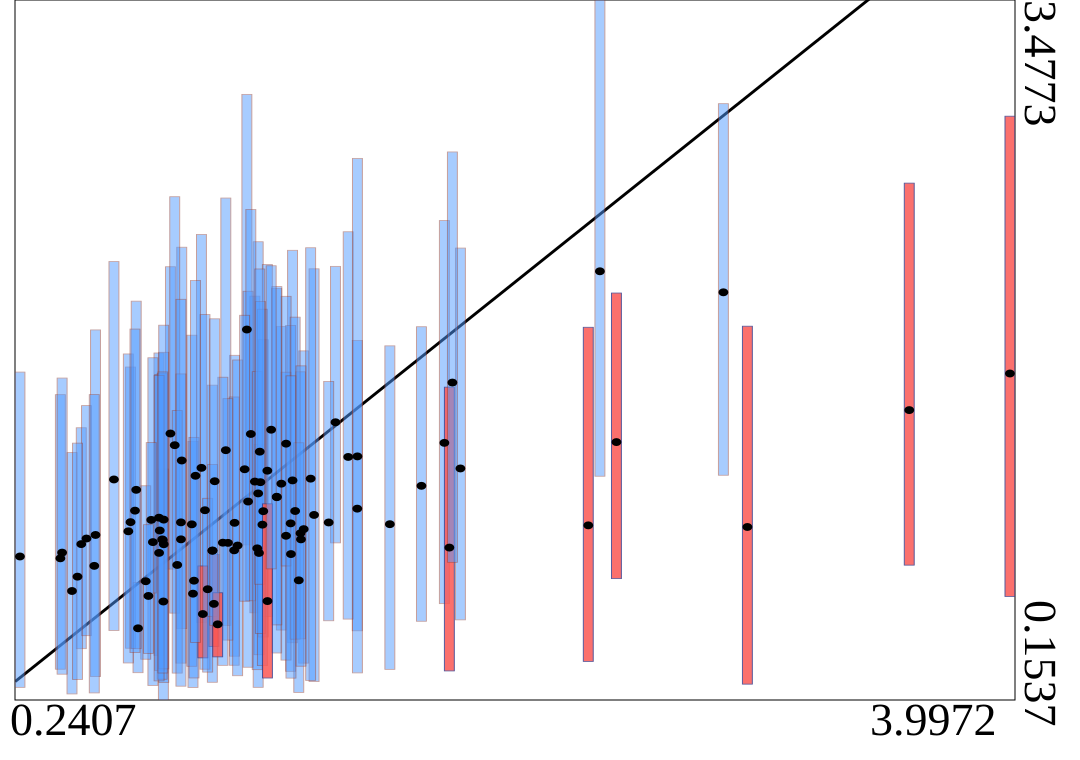

Source data for this figure (header and first rows):
truth	estimates	95HPDlow	95HPDup
0.8117	1.419	0.7753	2.211
0.7683	1.019	0.3658	1.801
1.102	1.913	0.8901	3.029
0.9294	1.256	0.5219	2.364
0.9707	0.8624	0.2379	1.648
0.8972	0.6585	0.2133	1.382
0.8546	1.291	0.4927	2.303
0.4733	0.8939	0.3973	1.446
1.055	0.9949	0.3618	1.79
1.132	1.191	0.5676	2.071
1.233	1.181	0.4859	1.927
0.8928	0.9877	0.3138	1.886
2.397	0.9829	0.3368	1.923
0.4932	0.9203	0.459	1.551
0.6602	0.9981	0.3995	1.735
1.851	1.375	0.6111	2.43
0.7451	0.9033	0.2227	1.779
0.7711	0.9584	0.294	1.7
1.022	1.34	0.5081	2.537
1.521	1.062	0.4823	1.861
1.145	1.135	0.2139	2.329
1.106	1.096	0.3093	2.094
1.054	0.8643	0.3188	1.592
1.317	0.9649	0.3288	1.811
1.912	1.253	0.5342	2.299
1.644	0.9884	0.2992	1.835
0.7849	0.6213	0.1537	1.25
1.148	0.8518	0.3687	1.367
0.394	0.8264	0.2999	1.603
1.03	0.8997	0.4381	1.584
1.357	1.032	0.2414	2.201
0.7863	0.8932	0.237	1.805
1.275	1.196	0.4255	2.289
1.164	1.05	0.4527	1.864
2.91	2.089	1.221	2.985
0.7179	0.7175	0.3473	1.171
0.7804	0.9162	0.2521	1.704
0.4382	0.6712	0.1824	1.328
1.486	1.308	0.5378	2.377
1.117	1.417	0.6248	2.483
1.141	0.8737	0.2977	1.713
0.901	0.7202	0.2584	1.401
1.438	1.472	0.8997	2.213
0.9426	1.055	0.2999	1.984
0.7861	1.01	0.3014	1.933
1.87	0.8773	0.2917	1.639
2.441	2.189	1.216	3.477
1.344	1.205	0.2467	2.301
1.179	1.242	0.5504	2.221
0.9766	0.6101	0.4072	0.8452
0.459	0.7393	0.2511	1.373
0.7686	0.8522	0.2444	1.695
1.215	1.119	0.3769	2.108
1.268	0.9923	0.2898	1.932
0.828	1.363	0.5662	2.543
1.067	0.887	0.2689	1.768
0.9346	0.5618	0.3537	0.7901
0.8517	0.9164	0.3287	1.702
1.25	0.9334	0.3431	1.71
1.882	1.661	0.8072	2.756
... 40 more rows
